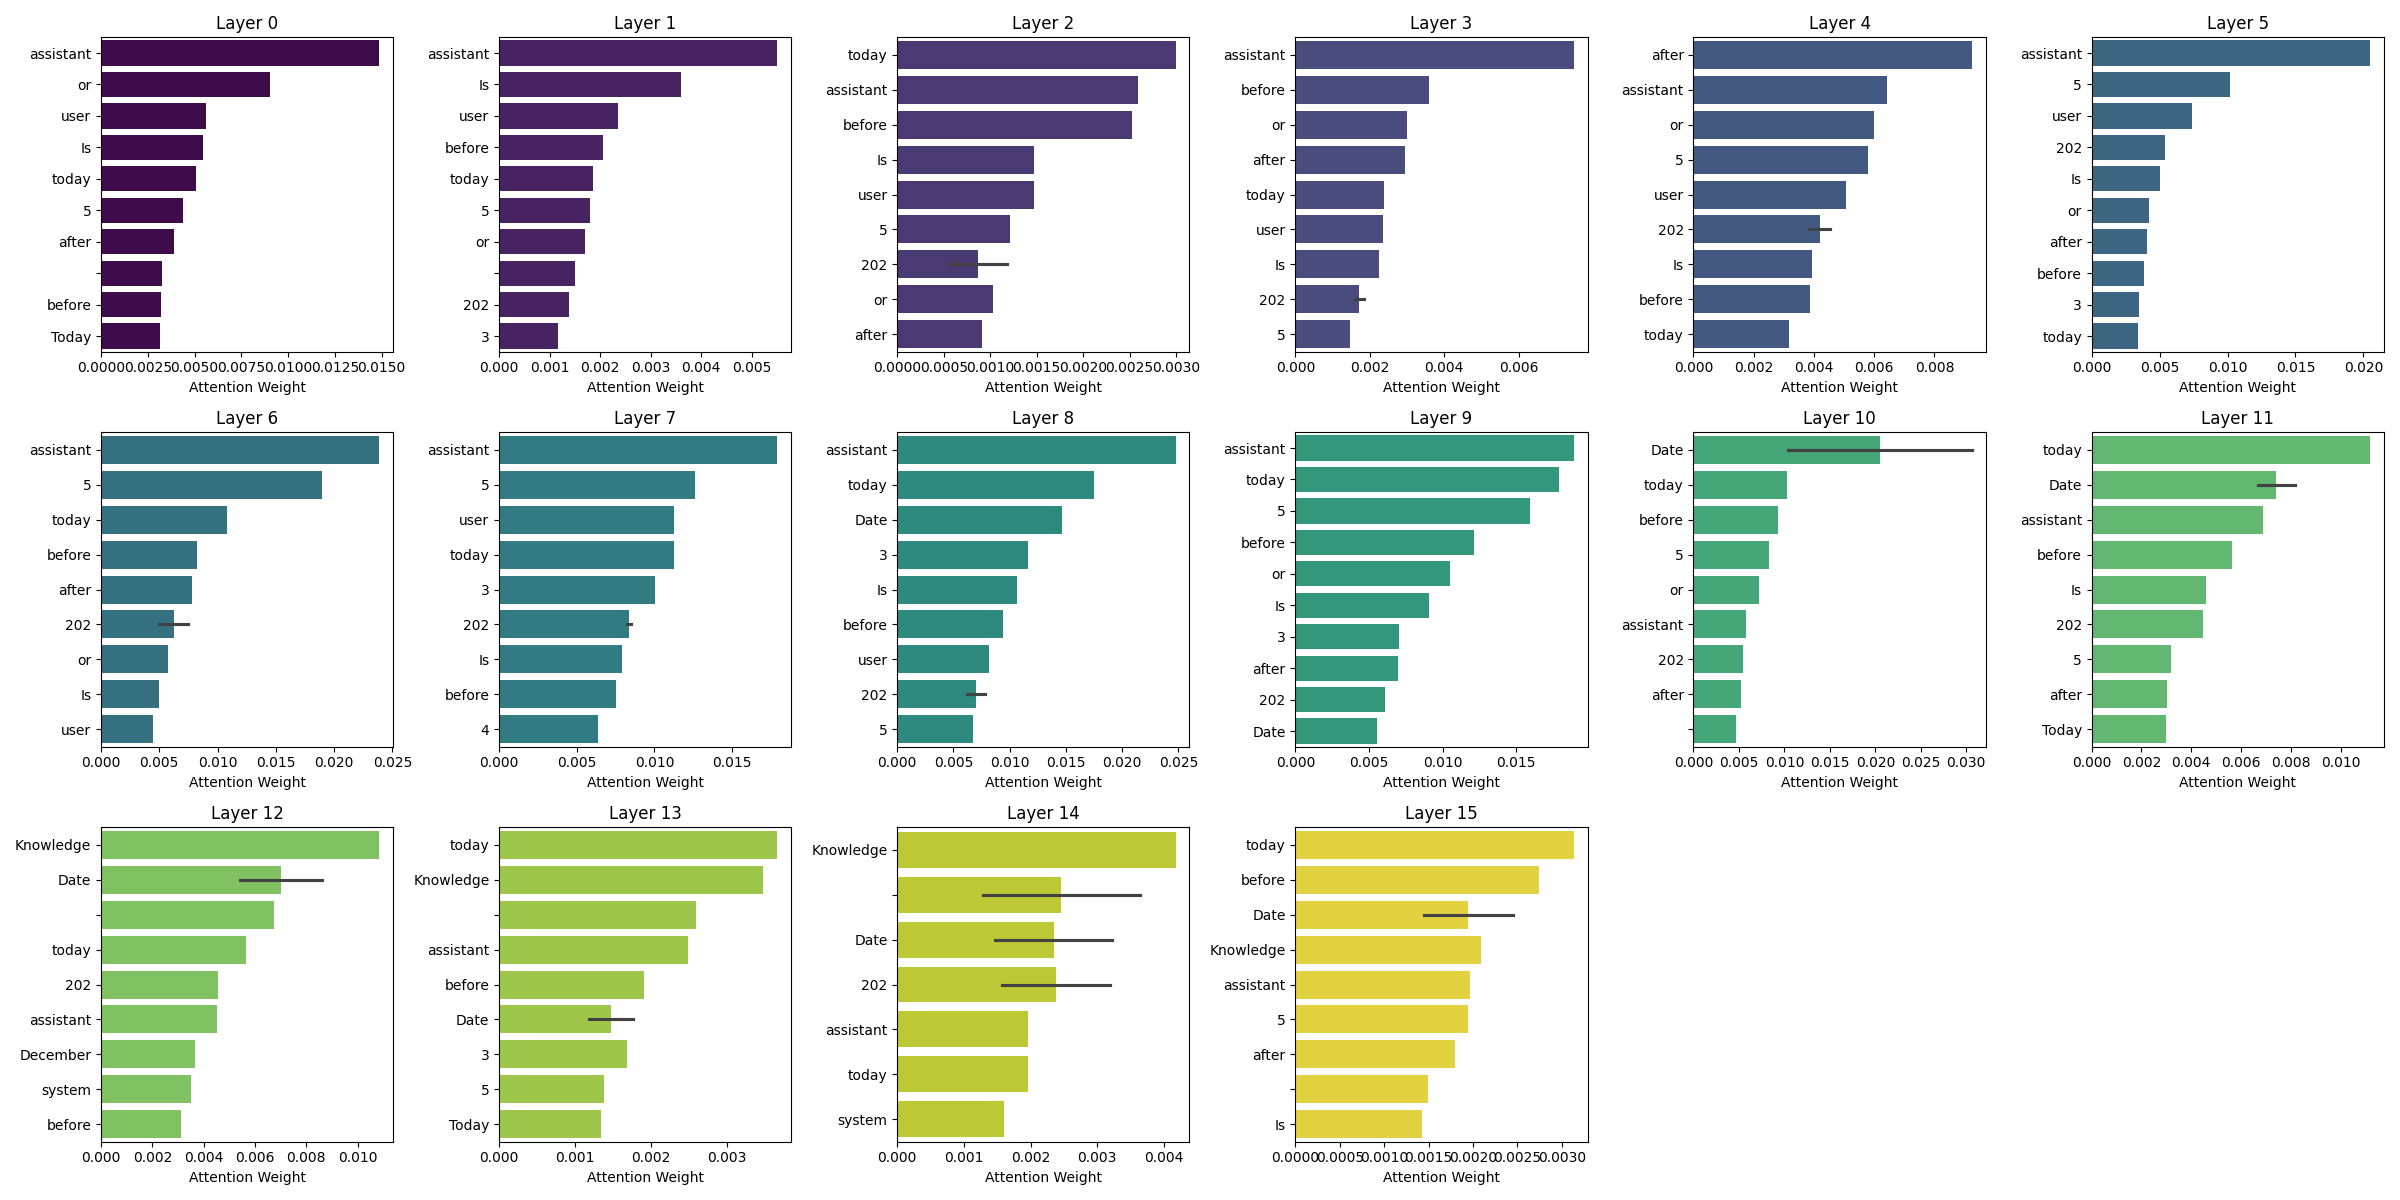

The file beside this chart, header and first rows:
, Layer, Token, Attention
0, Layer 0, assistant, 0.01487
1, Layer 0, or, 0.00902
2, Layer 0, user, 0.005634
3, Layer 0, Is, 0.005455
4, Layer 0, today, 0.0051
5, Layer 0, 5, 0.00437
6, Layer 0, after, 0.00389
7, Layer 0, , 0.003263
8, Layer 0, before, 0.003181
9, Layer 0, Today, 0.003178
10, Layer 1, assistant, 0.00551
11, Layer 1, Is, 0.003607
12, Layer 1, user, 0.002361
13, Layer 1, before, 0.002058
14, Layer 1, today, 0.001865
15, Layer 1, 5, 0.001807
16, Layer 1, or, 0.001693
17, Layer 1, , 0.001497
18, Layer 1, 202, 0.001391
19, Layer 1, 3, 0.001175
20, Layer 2, today, 0.002995
21, Layer 2, assistant, 0.002594
22, Layer 2, before, 0.00253
23, Layer 2, Is, 0.001471
24, Layer 2, user, 0.001471
25, Layer 2, 5, 0.001212
26, Layer 2, 202, 0.001182
27, Layer 2, or, 0.001029
28, Layer 2, after, 0.0009127
29, Layer 2, 202, 0.00055
30, Layer 3, assistant, 0.007477
31, Layer 3, before, 0.0036
32, Layer 3, or, 0.00301
33, Layer 3, after, 0.002953
34, Layer 3, today, 0.002377
35, Layer 3, user, 0.002356
36, Layer 3, Is, 0.002243
37, Layer 3, 202, 0.001854
38, Layer 3, 202, 0.001591
39, Layer 3, 5, 0.001479
40, Layer 4, after, 0.00924
41, Layer 4, assistant, 0.006435
42, Layer 4, or, 0.00598
43, Layer 4, 5, 0.005795
44, Layer 4, user, 0.005047
45, Layer 4, 202, 0.004528
46, Layer 4, Is, 0.00395
47, Layer 4, before, 0.003859
48, Layer 4, 202, 0.003849
49, Layer 4, today, 0.003166
50, Layer 5, assistant, 0.02048
51, Layer 5, 5, 0.01016
52, Layer 5, user, 0.007412
53, Layer 5, 202, 0.00541
54, Layer 5, Is, 0.005054
55, Layer 5, or, 0.00421
56, Layer 5, after, 0.004074
57, Layer 5, before, 0.00387
58, Layer 5, 3, 0.003506
59, Layer 5, today, 0.003412
... 100 more rows
